Run: headless pygame with SDL's dummy video driver; simulated clock (each Clock.tick advances the game by its frame time, no real sleeping); random seed 0; keys injected as events and as key.get_pressed() state; no mouse input.
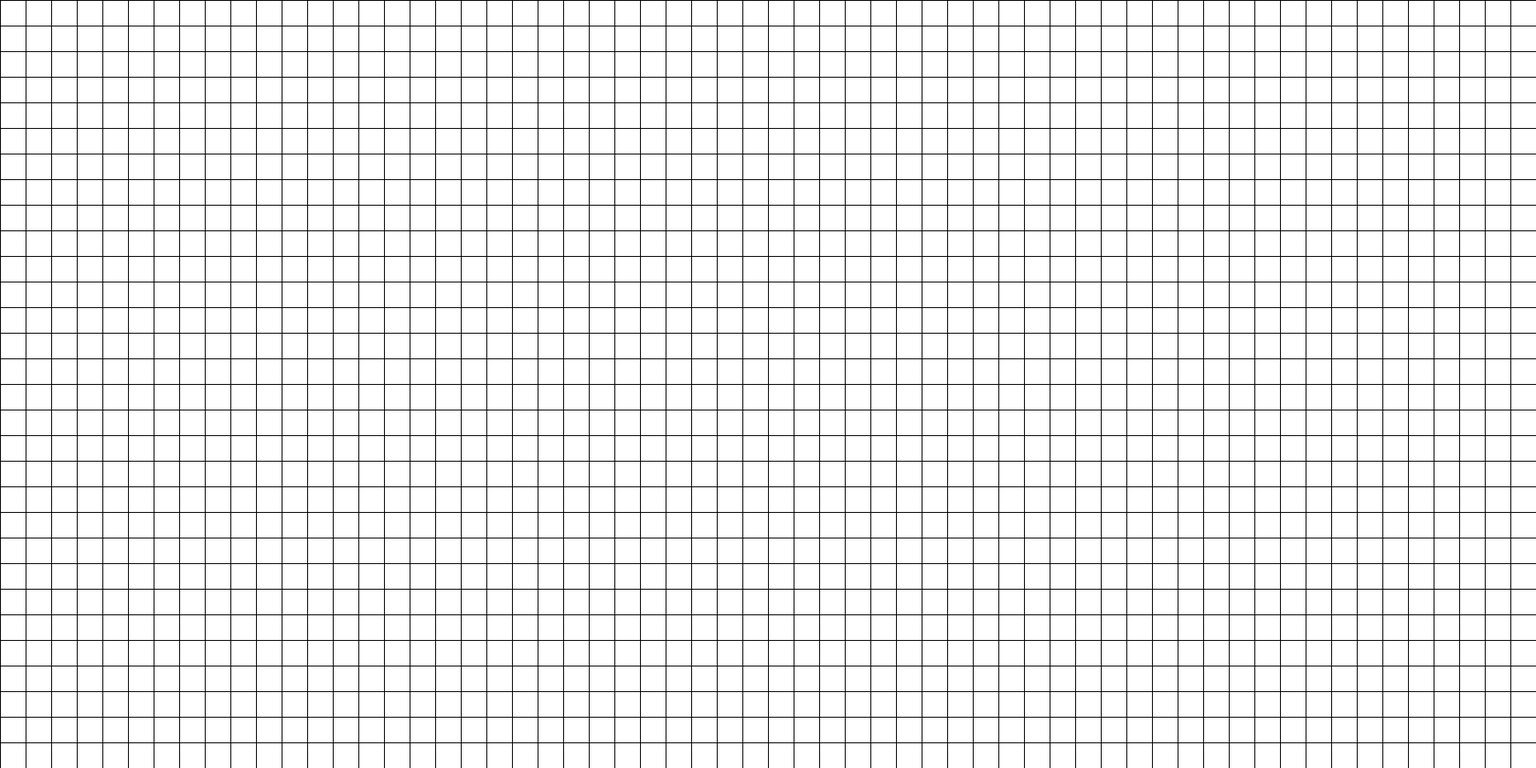
Frame 1 of 4 · flips 1–60 · no input
Frame 2 of 4 · flips 61–180 · tapped SPACE, RETURN · held RIGHT (→), D · screen unchanged from frame 1, image omitted
Frame 3 of 4 · flips 181–300 · held DOWN (↓), S · screen unchanged from frame 2, image omitted
Frame 4 of 4 · flips 301–420 · held LEFT (←), A, UP (↑), W · screen unchanged from frame 3, image omitted

The pygame program that drew these frames:

import pygame
import sys

# Initialize Pygame
pygame.init()

# Constants
GRID_WIDTH = 60  # Number of cells in width
GRID_HEIGHT = 30  # Number of cells in height
CELL_SIZE = 30  # Size of each cell in pixels
WINDOW_WIDTH = GRID_WIDTH * CELL_SIZE
WINDOW_HEIGHT = GRID_HEIGHT * CELL_SIZE

# Colors
WHITE = (255, 255, 255)
BLACK = (0, 0, 0)

# Create the window
screen = pygame.display.set_mode((WINDOW_WIDTH, WINDOW_HEIGHT))
pygame.display.set_caption("Grid Display")

def draw_grid():
    # Draw vertical lines
    for x in range(0, WINDOW_WIDTH, CELL_SIZE):
        pygame.draw.line(screen, BLACK, (x, 0), (x, WINDOW_HEIGHT))
    
    # Draw horizontal lines
    for y in range(0, WINDOW_HEIGHT, CELL_SIZE):
        pygame.draw.line(screen, BLACK, (0, y), (WINDOW_WIDTH, y))

# Main game loop
while True:
    for event in pygame.event.get():
        if event.type == pygame.QUIT:
            pygame.quit()
            sys.exit()
    
    # Fill screen with white
    screen.fill(WHITE)
    
    # Draw the grid
    draw_grid()
    
    # Update the display
    pygame.display.flip() 
